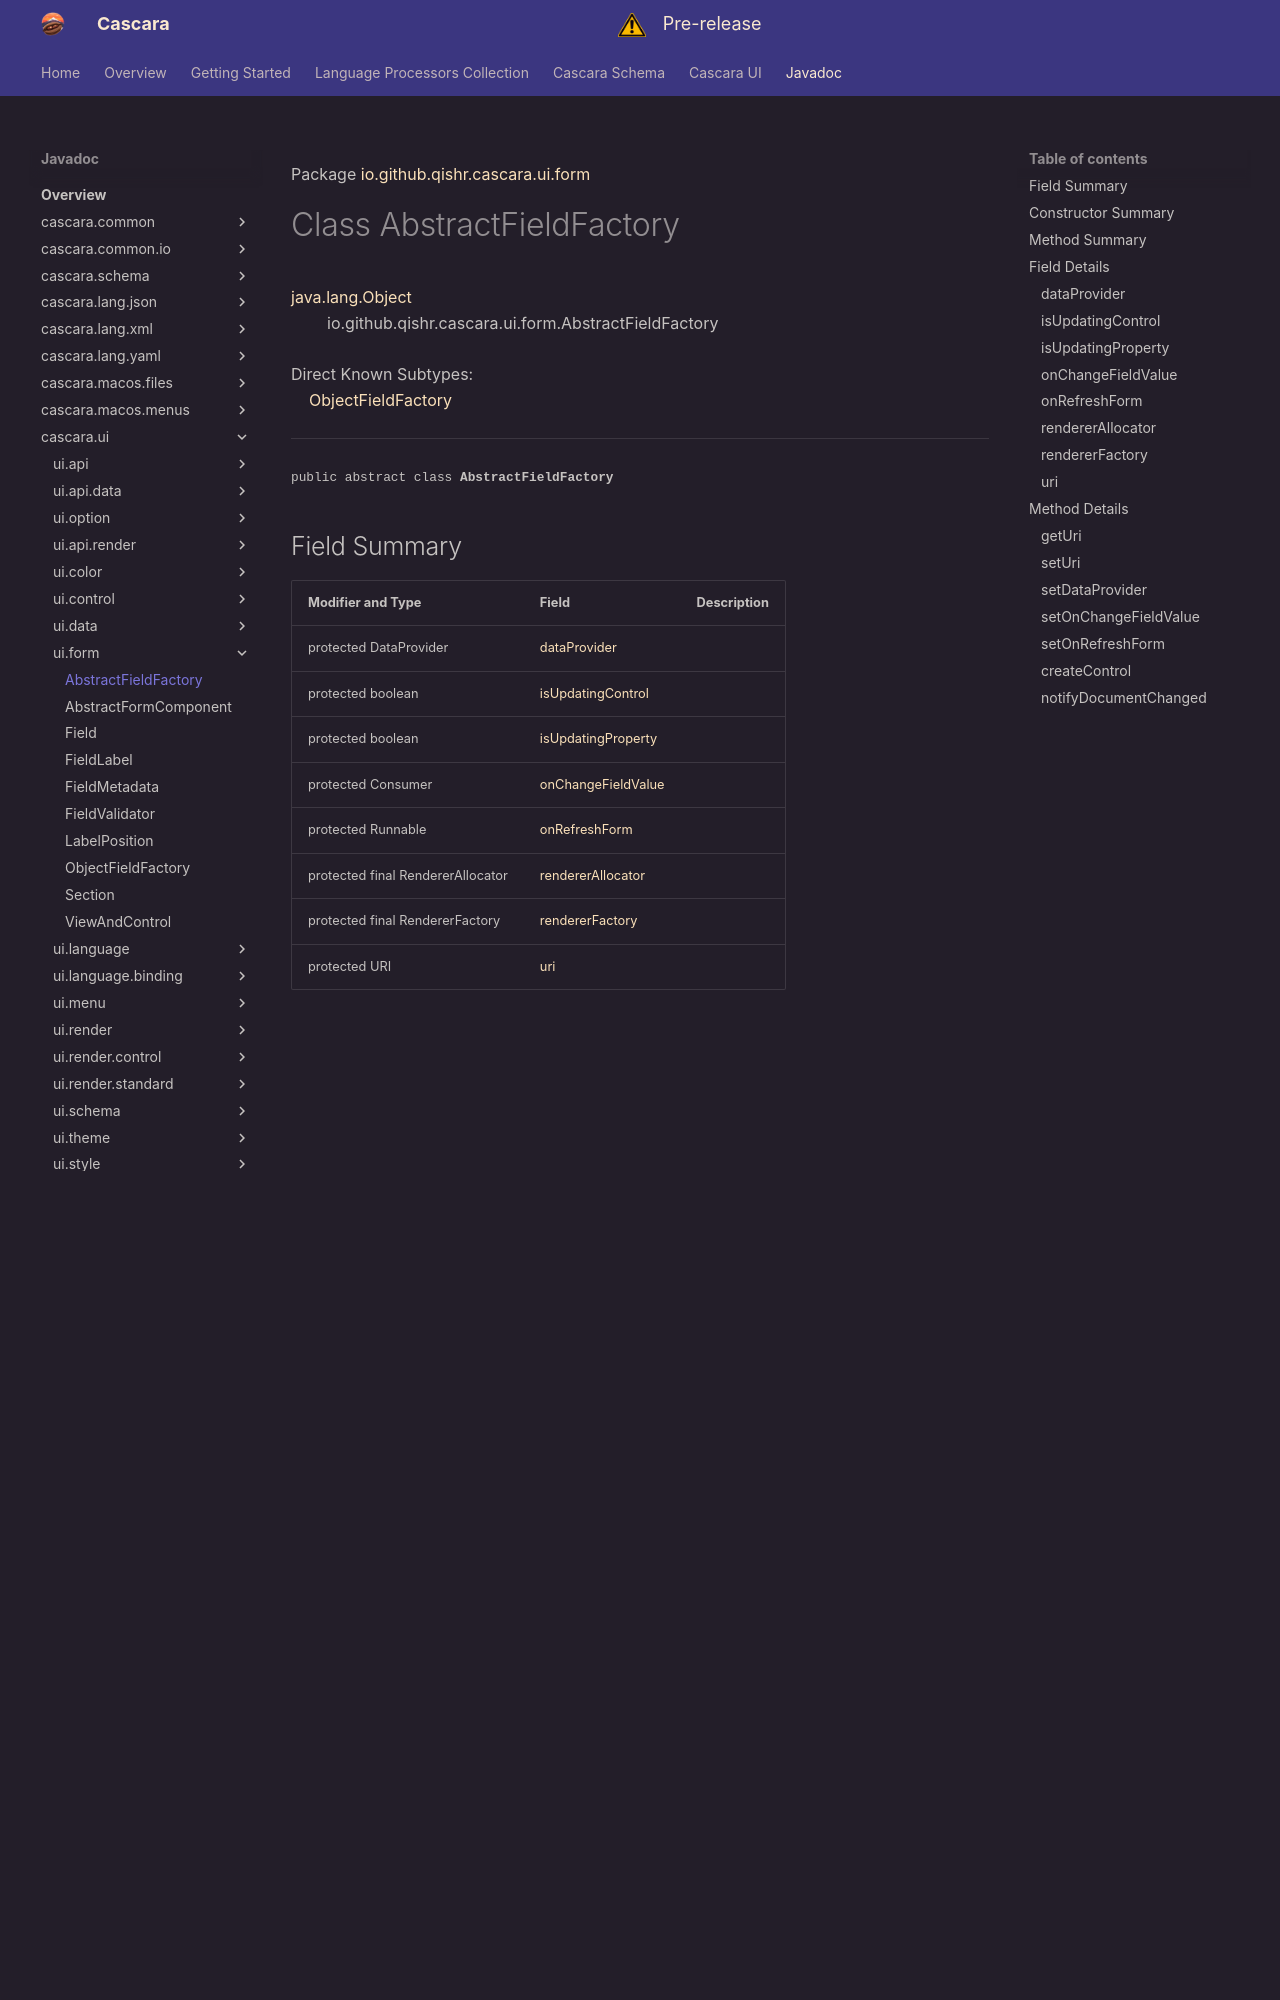

repository: qishr/qishr.github.io · page: javadoc/latest/cascara.ui/io/github/qishr/cascara/ui/form/AbstractFieldFactory/index.html · generator: mkdocs

Package [io.github.qishr.cascara.ui.form](index.md)

# Class AbstractFieldFactory
[java.lang.Object](https://docs.oracle.com/en/java/javase/24/docs/api/java.base/java/lang/Object.html)<br/>
        io.github.qishr.cascara.ui.form.AbstractFieldFactory<br/>
<br/>
Direct Known Subtypes:<br/>
    [ObjectFieldFactory](../../../../../../io/github/qishr/cascara/ui/form/ObjectFieldFactory.md)


----

<span style="font-family: monospace; font-size: 80%;">public abstract class __AbstractFieldFactory__</span>


## Field Summary

| Modifier and Type                 | Field                                     | Description |
|-----------------------------------|-------------------------------------------|-------------|
| protected DataProvider            | [dataProvider](#dataprovider)             |             |
| protected boolean                 | [isUpdatingControl](#isupdatingcontrol)   |             |
| protected boolean                 | [isUpdatingProperty](#isupdatingproperty) |             |
| protected Consumer<Boolean>       | [onChangeFieldValue](#onchangefieldvalue) |             |
| protected Runnable                | [onRefreshForm](#onrefreshform)           |             |
| protected final RendererAllocator | [rendererAllocator](#rendererallocator)   |             |
| protected final RendererFactory   | [rendererFactory](#rendererfactory)       |             |
| protected URI                     | [uri](#uri)                               |             |



## Constructor Summary

| Constructor                                                                                                        | Description |
|--------------------------------------------------------------------------------------------------------------------|-------------|
| AbstractFieldFactory([SPL](../../../../../../../cascara.common/io/github/qishr/cascara/common/service/SPL.md) spl) |             |
